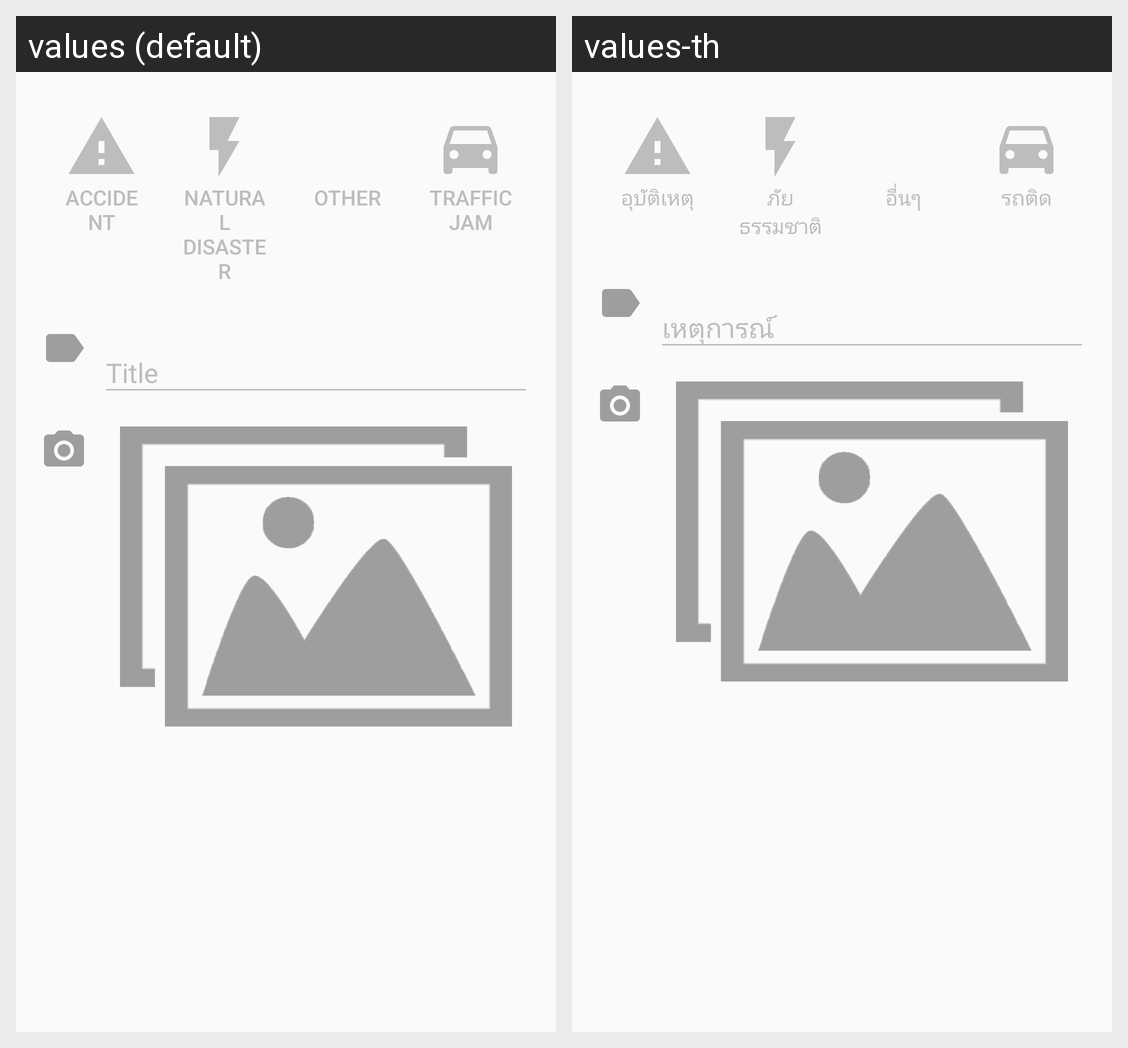

The same Android screen rendered under two of its app's locales, left to right. List the strings drawn on it with the default value and each locale's translation.
Android screen res/layout/fragment_post_event.xml rendered under 2 locales, left to right: values (default), values-th. Device: Nexus 5 (rendered at 1080×1920; each locale shown at half size, 540×960, under a caption strip naming it); theme AppTheme.NoActionBar.
Strings drawn on this screen, with the default value and each locale's value (text and hints the layout hard-codes, and strings that could not be matched under every locale, appear in the picture but are not listed):

event_accident
  values: Accident
  values-th: อุบัติเหตุ

event_natural_disaster
  values: Natural Disaster
  values-th: ภัยธรรมชาติ

event_other
  values: Other
  values-th: อื่นๆ

event_traffic_jam
  values: Traffic Jam
  values-th: รถติด

event_title
  values: Title
  values-th: เหตุการณ์
